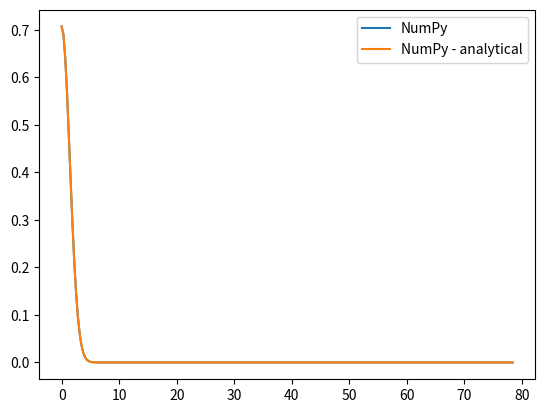
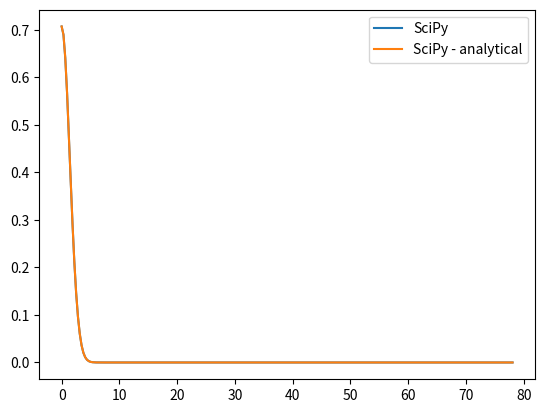

Python code for these plots, in order:
# ------------------------------- Information ------------------------------- #
# [redacted]
# Created:      Jul. 24th, 2017                                               #
# Description:  We test different FFT implementations.                        #
# Dependencies: - NumPy                                                       #
#               - Matplotlib                                                  #
# --------------------------------------------------------------------------- #

# --------------------------- Modules Importation --------------------------- #
import  matplotlib as mpl
#mpl.use('pgf')
from matplotlib import cm
import matplotlib.pyplot as plt
from mpl_toolkits.axes_grid1 import make_axes_locatable

import numpy as np
import scipy.fftpack as fft_sp

# ------------------------------ Configuration ------------------------------ #
#-- We reset the LaTeX parameters to enable XeLaTeX.
# pgf_with_pdflatex = {
#    "font.family": "serif", # use serif/main font for text elements
#    "text.usetex": True,    # use inline math for ticks
#    "pgf.rcfonts": False,   # don't setup fonts from rc parameters
#    "pgf.preamble": [
#         r"\usepackage{siunitx}",
#         r"\usepackage{mathspec}",
#         r"\usepackage[charter]{mathdesign}",
#         r"\usepackage{fontspec}",
#         r"\setmathfont{Fira Sans}",
#         #r"\setmainfont{Oswald}",
#         ]
# }
# mpl.rcParams.update(pgf_with_pdflatex)
# mpl.rcParams['font.size'] = 10

# ------------------------------ MAIN FUNCTION ------------------------------ #

# Samples
size = 500
x    = np.linspace(-10,10,size)
dt   = x[1]-x[0]
y    = np.exp(-x**2)

# Compute FFT of samples with NumPy.
x_fft_numpy     = 2*np.pi*np.fft.rfftfreq(size,d=dt)
y_fft_numpy     = dt*np.fft.rfft(y)/np.sqrt(2*np.pi)
y_fft_numpy_ana = np.exp(-(x_fft_numpy)**2/4)/np.sqrt(2)

# Compute FFT of samples with SciPy.
x_fft_scipy = 2*np.pi*fft_sp.rfftfreq(size, d=dt)
y_fft_scipy = dt*fft_sp.rfft(y)/np.sqrt(2*np.pi)

x_fft_scipy_spliced = np.concatenate([[x_fft_scipy[0]], x_fft_scipy[1:-1:2]])
y_fft_scipy_spliced = np.concatenate([[y_fft_scipy[0]], y_fft_scipy[1:-1:2]])+1j*np.concatenate([[0], y_fft_scipy[2:-1:2]])
y_fft_scipy_ana     = np.exp(-x_fft_scipy_spliced**2/4)/np.sqrt(2)

# Compare plots.
plt.figure()
plt.plot(x_fft_numpy,         np.abs(y_fft_numpy), label="NumPy")
plt.plot(x_fft_numpy,         y_fft_numpy_ana,     label="NumPy - analytical")
plt.legend(loc=0)

plt.figure()
plt.plot(x_fft_scipy_spliced, np.abs(y_fft_scipy_spliced), label="SciPy")
plt.plot(x_fft_scipy_spliced, y_fft_scipy_ana,     label="SciPy - analytical")
plt.legend(loc=0)
plt.show()
